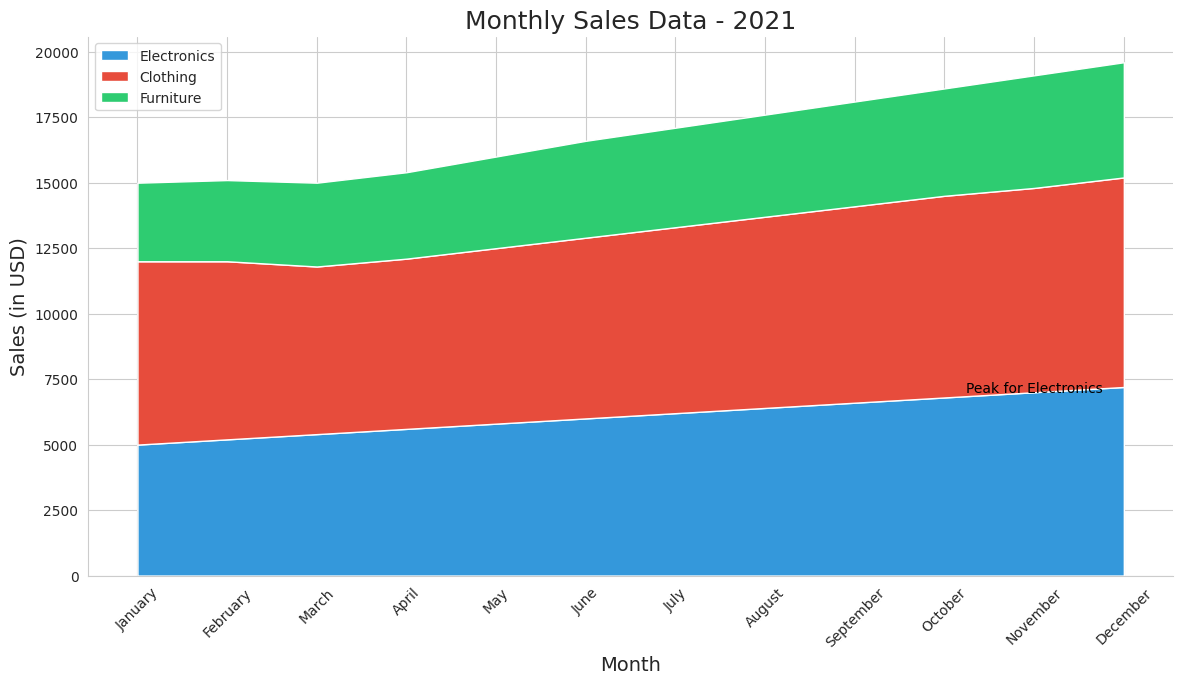

Reproduce this figure in Python.

import pandas as pd
import seaborn as sns
import matplotlib.pyplot as plt
import numpy as np

# Data in a Pandas DataFrame
data = pd.DataFrame({
    'Month': ['January', 'February', 'March', 'April', 'May', 'June',
              'July', 'August', 'September', 'October', 'November', 'December'],
    'Electronics': [5000, 5200, 5400, 5600, 5800, 6000, 
                    6200, 6400, 6600, 6800, 7000, 7200],
    'Clothing': [7000, 6800, 6400, 6500, 6700, 6900,
                 7100, 7300, 7500, 7700, 7800, 8000],
    'Furniture': [3000, 3100, 3200, 3300, 3500, 3700,
                  3800, 3900, 4000, 4100, 4300, 4400]
})

# Transform data for stacked area plot
data = data.set_index('Month')
data.index = pd.CategoricalIndex(data.index, 
                                 categories=['January', 'February', 'March', 'April', 'May', 'June',
                                             'July', 'August', 'September', 'October', 'November', 'December'], 
                                 ordered=True)
data = data.sort_index()

# Stacked area plot
plt.figure(figsize=(14, 7))
sns.set_style("whitegrid")

# Define colors for each category
colors = ["#3498db", "#e74c3c", "#2ecc71"]

# Generating the stacked areas
plt.stackplot(data.index, data['Electronics'], data['Clothing'], data['Furniture'], labels=['Electronics', 'Clothing', 'Furniture'], colors=colors)

# Aesthetics
plt.title('Monthly Sales Data - 2021', fontsize=18)
plt.ylabel('Sales (in USD)', fontsize=14)
plt.xlabel('Month', fontsize=14)
plt.xticks(rotation=45)
plt.legend(loc='upper left')

# Annotating a specific data point
plt.text('November', 7000, 'Peak for Electronics', horizontalalignment='center', color='black')

# Show plot
sns.despine()
plt.show()
